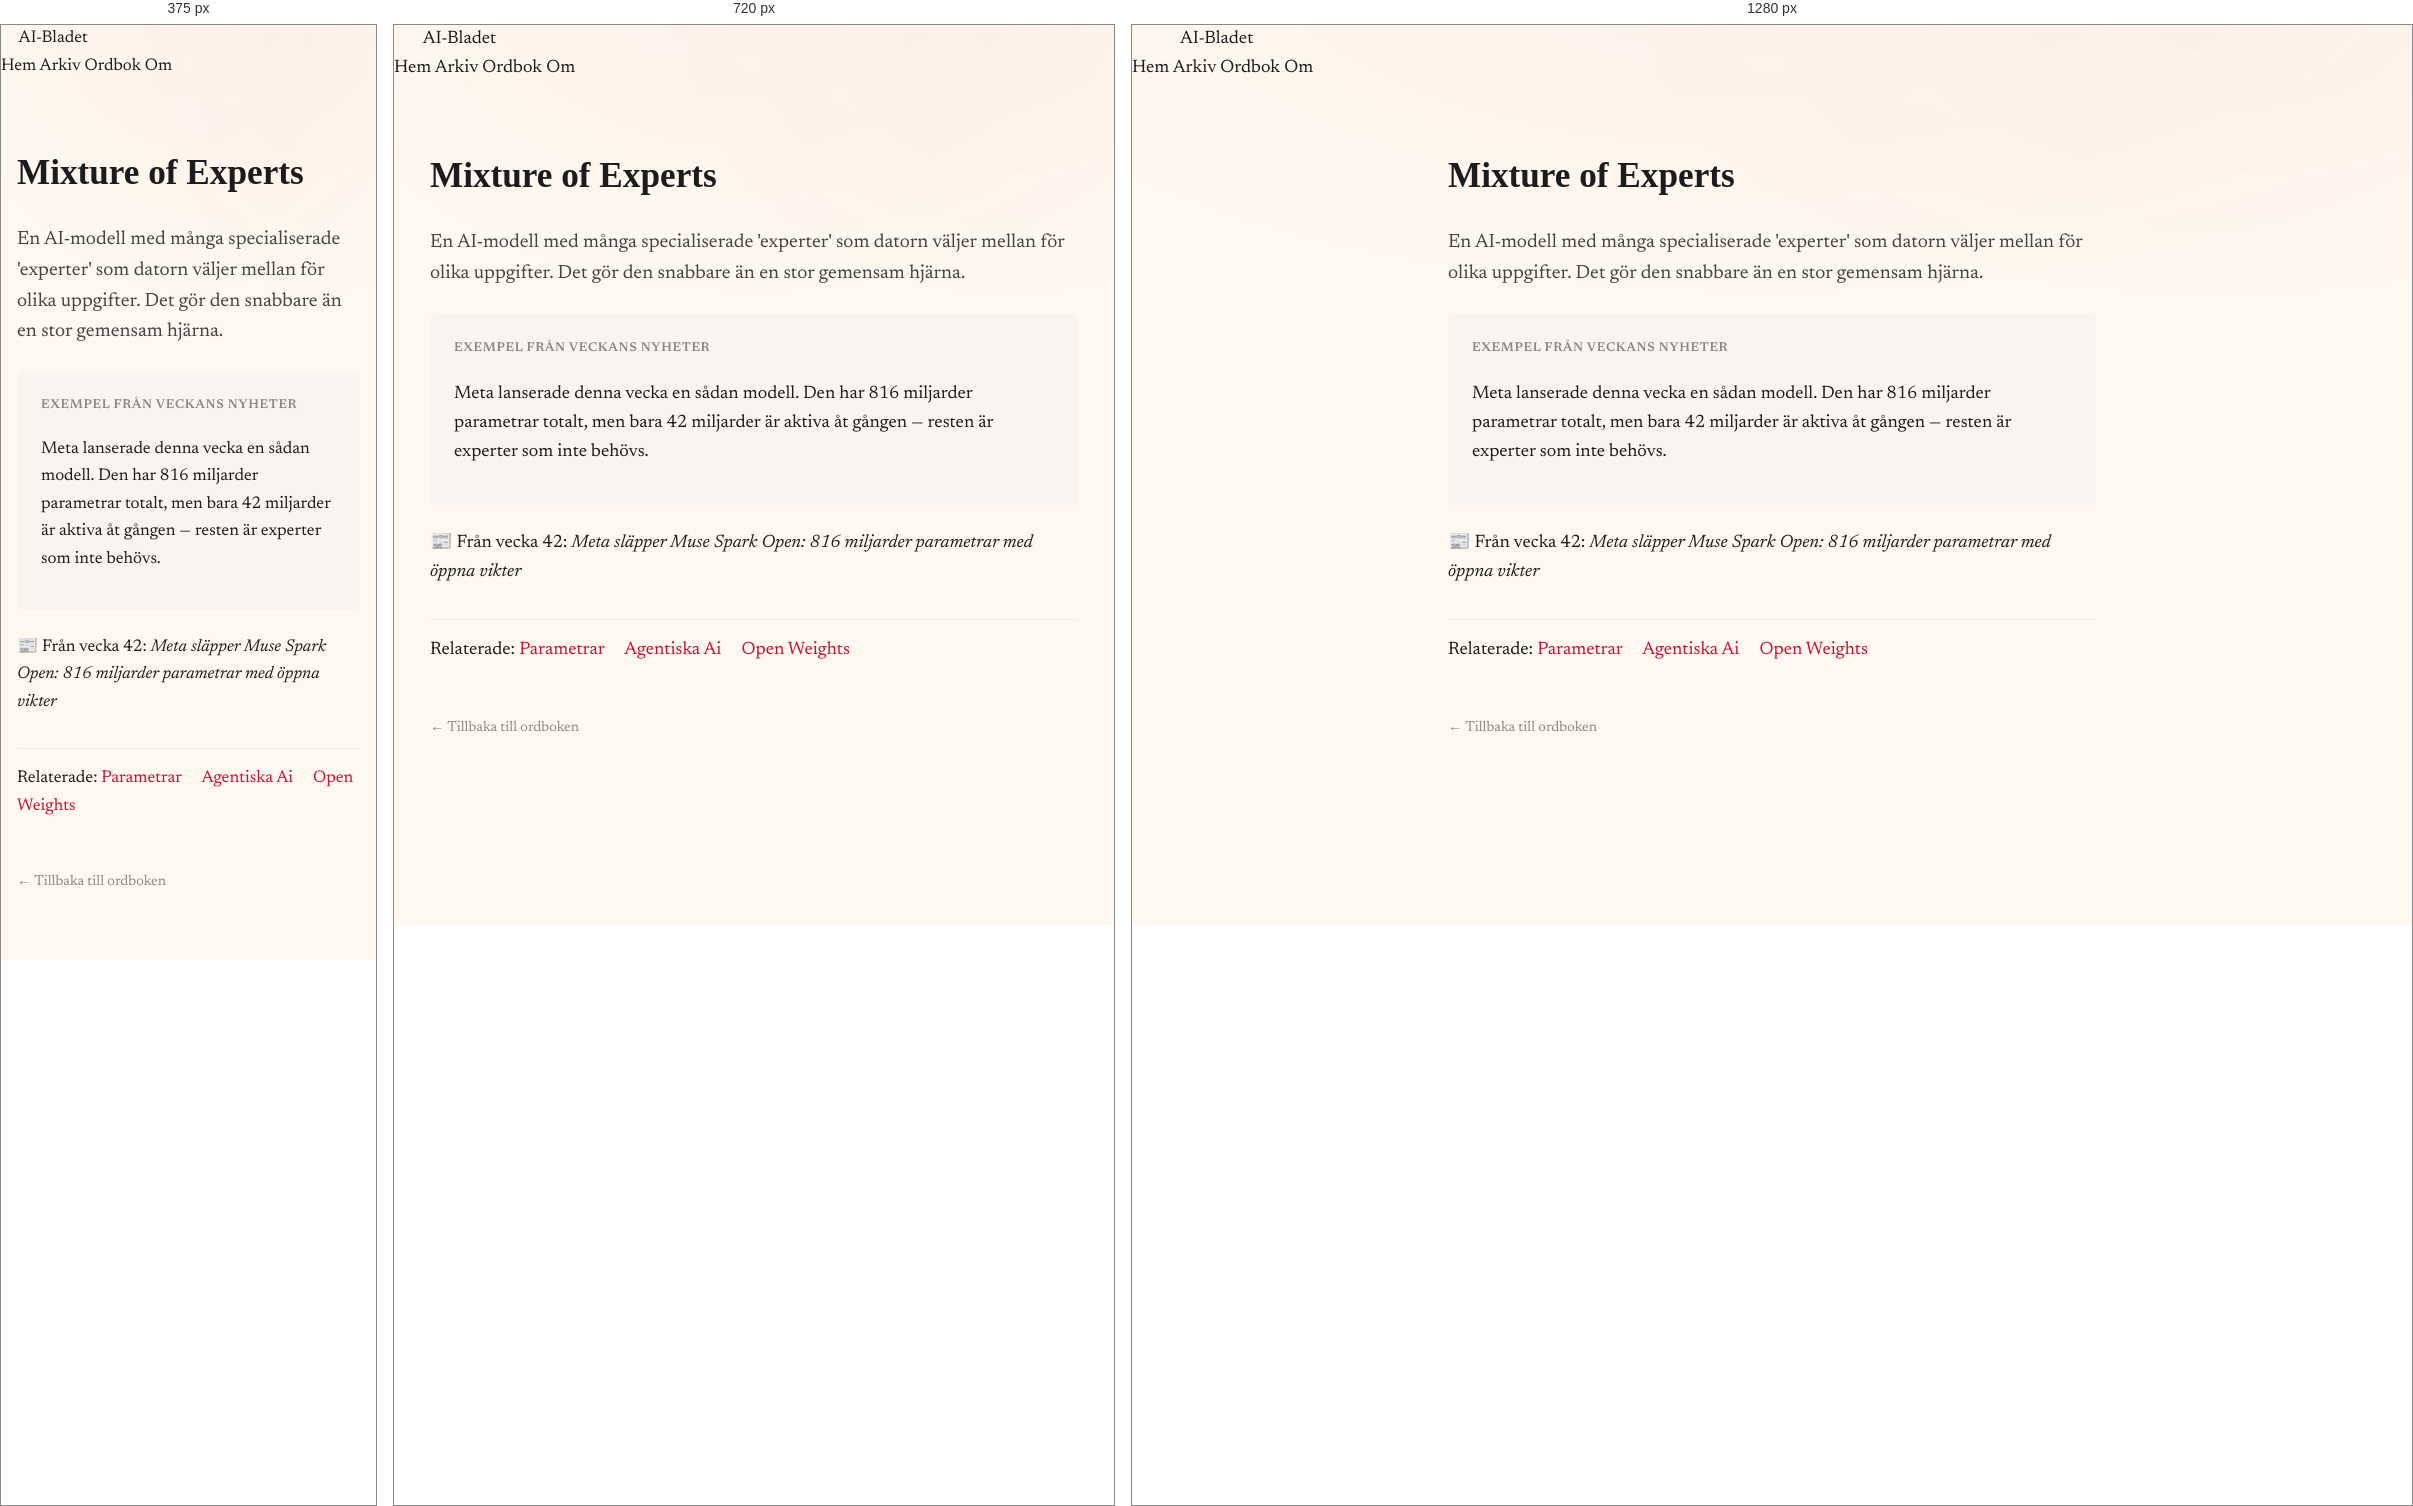
Rendered at 375 px, 720 px and 1280 px, left to right.

<!-- file: mixture-of-experts.html -->
<!DOCTYPE html>
<html lang="sv">
<head>
    <meta charset="UTF-8">
    <meta name="viewport" content="width=device-width, initial-scale=1.0">
    <title>Mixture of Experts — AI-Bladets ordbok</title>
    <meta name="description" content="En AI-modell med många specialiserade 'experter' som datorn väljer mellan för olika uppgifter. Det gör den snabbare än en stor gemensam hjärna.">
    <link rel="canonical" href="https://ai-bladet.pages.dev/ordbok/mixture-of-experts">
    <link rel="stylesheet" href="/static/style.css">
    <style>
        .glossary-term { max-width: 680px; margin: 4rem auto; padding: 0 1rem; }
        .glossary-term h1 { font-family: 'Fraunces', serif; font-size: 2.2rem; margin-bottom: 0.5rem; }
        .glossary-term .definition { font-size: 1.2rem; line-height: 1.6; color: #444; margin: 1.5rem 0; }
        .glossary-term .example { background: #f8f5f0; padding: 1.2rem 1.5rem; border-radius: 6px; margin: 1.5rem 0; }
        .glossary-term .example-label { font-weight: 600; font-size: 0.8rem; text-transform: uppercase; letter-spacing: 0.05em; color: #888; }
        .glossary-term .related { margin-top: 2rem; padding-top: 1rem; border-top: 1px solid #eee; }
        .glossary-term .related a { color: #c41230; text-decoration: none; margin-right: 1rem; }
        .glossary-back { margin-top: 3rem; }
        .glossary-back a { color: #888; text-decoration: none; font-size: 0.9rem; }
    </style>
</head>
<body>
    <nav class="site-nav">
        <a href="/" class="masthead">AI-Bladet</a>
        <div class="nav-links">
            <a href="/">Hem</a>
            <a href="/arkiv">Arkiv</a>
            <a href="/ordbok">Ordbok</a>
            <a href="/om">Om</a>
        </div>
    </nav>
    <main>
        <article class="glossary-term">
            <h1>Mixture of Experts</h1>
            <p class="definition">En AI-modell med många specialiserade 'experter' som datorn väljer mellan för olika uppgifter. Det gör den snabbare än en stor gemensam hjärna.</p>
            <div class="example"><span class="example-label">Exempel från veckans nyheter</span><p>Meta lanserade denna vecka en sådan modell. Den har 816 miljarder parametrar totalt, men bara 42 miljarder är aktiva åt gången — resten är experter som inte behövs.</p></div>
            <p class="meta">📰 Från vecka 42: <em>Meta släpper Muse Spark Open: 816 miljarder parametrar med öppna vikter</em></p>
            <div class="related">Relaterade: <a href="/ordbok/parametrar">Parametrar</a> <a href="/ordbok/agentiska-ai">Agentiska Ai</a> <a href="/ordbok/open-weights">Open Weights</a></div>
            <div class="glossary-back"><a href="/ordbok">← Tillbaka till ordboken</a></div>
        </article>
    </main>
</body>
</html>

/* @media block from style.css */
@media (max-width: 880px) {
  .briefs-list { grid-template-columns: 1fr; }
  .previous-issues-grid { grid-template-columns: repeat(2, 1fr); }
  .related-stories-grid { grid-template-columns: 1fr; }
  .segment-desc { margin-left: 0; text-align: left; flex-basis: 100%; }
  .archive-grid { grid-template-columns: repeat(auto-fill, minmax(280px, 1fr)); }
}

/* @media block from style.css */
@media (max-width: 560px) {
  body { font-size: 17px; }
  .lead-figure { aspect-ratio: 16 / 10; }
  .masthead-tag { text-align: left; }
  .masthead-brand { align-items: flex-start; }
  .issue-card { grid-template-columns: 1fr; gap: 0.4rem; }
  .previous-issues-grid { grid-template-columns: 1fr; }
  .archive-grid { grid-template-columns: 1fr; }
  .lead-ingress::first-letter { initial-letter: 1; -webkit-initial-letter: 1; }
}